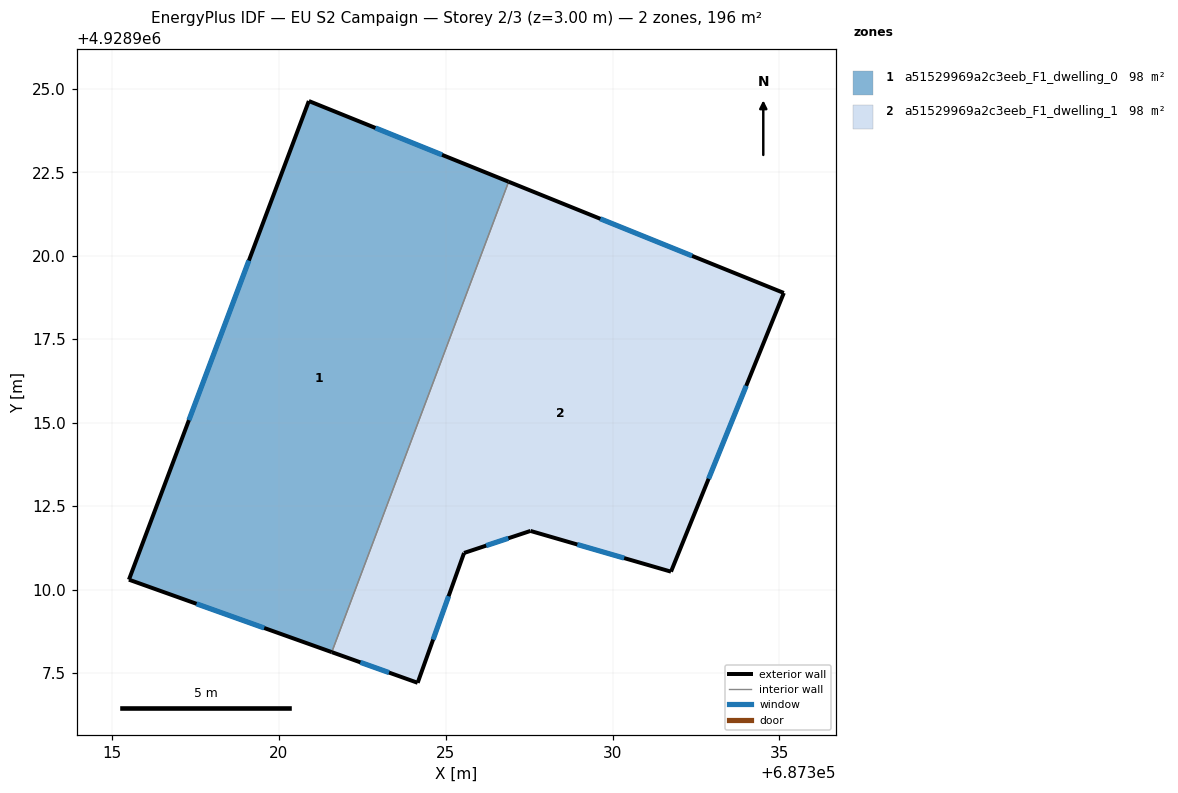
=== STOREY PLAN SPEC (per zone: floor XY polygon, exterior-wall plan segments, windows/doors) ===
zone 1: a51529969a2c3eeb_F1_dwelling_0  (98.0 m²)
  floor: (687326.89, 4928922.22) (687321.59, 4928908.12) (687315.51, 4928910.29) (687320.90, 4928924.63)
  exterior wall: (687320.90, 4928924.63) – (687315.51, 4928910.29)  [15.3 m]
    window: (687319.11, 4928919.86) – (687317.31, 4928915.07)  [5.1 m²]
  exterior wall: (687326.89, 4928922.22) – (687320.90, 4928924.63)  [6.5 m]
    window: (687324.89, 4928923.02) – (687322.90, 4928923.83)  [2.2 m²]
  exterior wall: (687315.51, 4928910.29) – (687321.59, 4928908.12)  [6.5 m]
    window: (687317.54, 4928909.57) – (687319.56, 4928908.85)  [2.2 m²]
  interior walls: 1
zone 2: a51529969a2c3eeb_F1_dwelling_1  (98.0 m²)
  floor: (687335.13, 4928918.88) (687331.75, 4928910.54) (687327.54, 4928911.75) (687325.55, 4928911.09) (687324.16, 4928907.21) (687321.59, 4928908.12) (687326.89, 4928922.22)
  exterior wall: (687325.55, 4928911.09) – (687327.54, 4928911.75)  [2.1 m]
    window: (687326.22, 4928911.31) – (687326.88, 4928911.54)  [0.7 m²]
  exterior wall: (687324.16, 4928907.21) – (687325.55, 4928911.09)  [4.1 m]
    window: (687324.63, 4928908.50) – (687325.09, 4928909.80)  [1.4 m²]
  exterior wall: (687321.59, 4928908.12) – (687324.16, 4928907.21)  [2.7 m]
    window: (687322.45, 4928907.82) – (687323.30, 4928907.51)  [0.9 m²]
  exterior wall: (687335.13, 4928918.88) – (687326.89, 4928922.22)  [8.9 m]
    window: (687332.38, 4928920.00) – (687329.63, 4928921.11)  [3.0 m²]
  exterior wall: (687331.75, 4928910.54) – (687335.13, 4928918.88)  [9.0 m]
    window: (687332.88, 4928913.32) – (687334.01, 4928916.10)  [3.0 m²]
  exterior wall: (687327.54, 4928911.75) – (687331.75, 4928910.54)  [4.4 m]
    window: (687328.95, 4928911.35) – (687330.35, 4928910.94)  [1.5 m²]
  interior walls: 1

=== DERIVED (storey summary) ===
Building: EU S2 Campaign
Storey: 2 of 3  (floor level z = 3.00 m)
Storey gross floor area: 196.0 m²
Zones on this storey: 2
  - a51529969a2c3eeb_F1_dwelling_0: floor 98.0 m²; exterior wall 28.2 m (84.7 m²); 3 window(s) 9.4 m²; WWR 11.1%
  - a51529969a2c3eeb_F1_dwelling_1: floor 98.0 m²; exterior wall 31.2 m (93.7 m²); 6 window(s) 10.4 m²; WWR 11.1%
Zone adjacency (shared interzone walls):
  - a51529969a2c3eeb_F1_dwelling_0 ↔ a51529969a2c3eeb_F1_dwelling_1